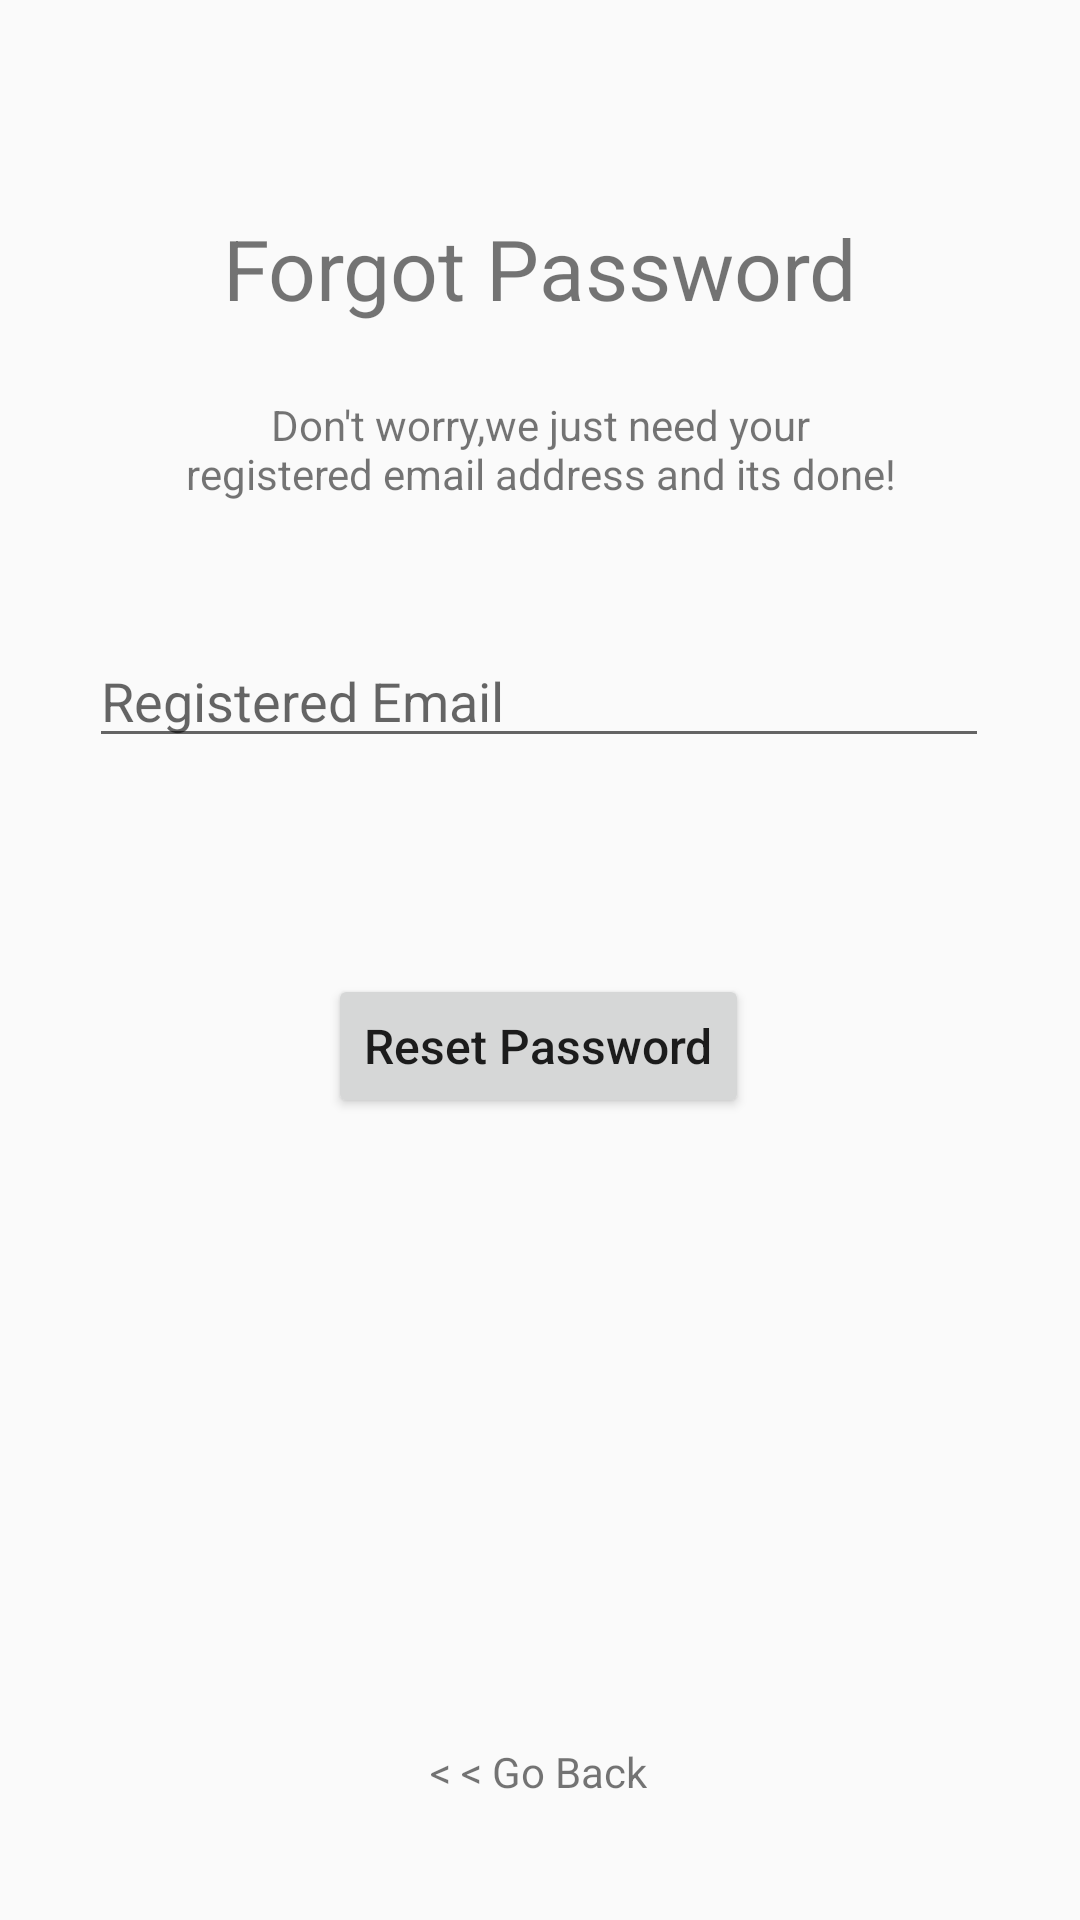

Android layout source for this screen:
<!-- AndroidManifest.xml: application theme AppTheme -->
<!-- res/layout/activity_forgot_password.xml -->
<?xml version="1.0" encoding="utf-8"?>
<androidx.constraintlayout.widget.ConstraintLayout xmlns:android="http://schemas.android.com/apk/res/android"
    xmlns:app="http://schemas.android.com/apk/res-auto"
    xmlns:tools="http://schemas.android.com/tools"
    android:layout_width="match_parent"
    android:layout_height="match_parent"
    tools:context=".ForgotPassword">

    <TextView
        android:id="@+id/textView2"
        android:layout_width="wrap_content"
        android:layout_height="wrap_content"
        android:layout_marginBottom="532dp"
        android:text="Forgot Password"
        android:textSize="28sp"
        app:layout_constraintBottom_toBottomOf="parent"
        app:layout_constraintEnd_toEndOf="parent"
        app:layout_constraintStart_toStartOf="parent" />

    <TextView
        android:id="@+id/textView3"
        android:layout_width="wrap_content"
        android:layout_height="wrap_content"

        android:layout_marginTop="24dp"
        android:width="245dp"
        android:text="Don't worry,we just need your registered email address and its done!"
        android:textAlignment="center"
        app:layout_constraintEnd_toEndOf="parent"
        app:layout_constraintStart_toStartOf="parent"
        app:layout_constraintTop_toBottomOf="@+id/textView2" />

    <EditText
        android:id="@+id/Forgot_password_email"
        android:layout_width="300dp"
        android:layout_height="wrap_content"
        android:layout_marginTop="44dp"
        android:ems="10"
        android:hint="Registered Email"
        android:inputType="textEmailAddress"
        app:layout_constraintEnd_toEndOf="parent"
        app:layout_constraintHorizontal_bias="0.495"
        app:layout_constraintStart_toStartOf="parent"
        app:layout_constraintTop_toBottomOf="@+id/textView3" />

    <Button
        android:id="@+id/reset_password_btn"
        android:layout_width="wrap_content"
        android:layout_height="wrap_content"

        android:layout_marginTop="72dp"
        android:text="Reset Password"
        android:textAllCaps="false"
        android:textSize="16sp"
        app:layout_constraintBottom_toBottomOf="parent"
        app:layout_constraintEnd_toEndOf="parent"
        app:layout_constraintHorizontal_bias="0.498"
        app:layout_constraintStart_toStartOf="parent"
        app:layout_constraintTop_toBottomOf="@+id/Forgot_password_email"
        app:layout_constraintVertical_bias="0.0" />

    <TextView
        android:id="@+id/forgot_password_goback"
        android:layout_width="wrap_content"
        android:layout_height="wrap_content"
        android:layout_marginBottom="40dp"
        android:text="&lt; &lt; Go Back"
        app:layout_constraintBottom_toBottomOf="parent"
        app:layout_constraintEnd_toEndOf="parent"
        app:layout_constraintHorizontal_bias="0.498"
        app:layout_constraintStart_toStartOf="parent" />

    <LinearLayout
        android:id="@+id/forgot_password_email_linearLayout"
        android:layout_width="wrap_content"
        android:layout_height="wrap_content"
        android:layout_marginStart="16dp"
        android:layout_marginEnd="16dp"
        android:orientation="horizontal"
        app:layout_constraintBottom_toTopOf="@+id/reset_password_btn"
        app:layout_constraintEnd_toEndOf="parent"
        app:layout_constraintStart_toStartOf="parent"
        app:layout_constraintTop_toBottomOf="@+id/Forgot_password_email">

        <TextView
            android:id="@+id/Success_email_text"
            android:layout_width="wrap_content"
            android:layout_height="wrap_content"
            android:visibility="gone"
            android:text="Recovery email sent successfully! check your Inbox."
            android:textColor="#11a10c" />
    </LinearLayout>

    <ProgressBar
        android:id="@+id/forgot_password_progressBar"
        style="?android:attr/progressBarStyleHorizontal"
        android:layout_width="75dp"
        android:layout_height="wrap_content"
        android:layout_marginTop="8dp"
        android:indeterminate="true"
        android:visibility="gone"
        android:theme="@style/mailProgressBar"
        app:layout_constraintEnd_toEndOf="@+id/forgot_password_email_linearLayout"
        app:layout_constraintHorizontal_bias="0.498"
        app:layout_constraintStart_toStartOf="@+id/forgot_password_email_linearLayout"
        app:layout_constraintTop_toBottomOf="@+id/forgot_password_email_linearLayout" />

    <ImageView
        android:id="@+id/imageView3"
        android:layout_width="130dp"
        android:layout_height="130dp"
        app:layout_constraintBottom_toTopOf="@+id/textView2"
        app:layout_constraintEnd_toEndOf="parent"
        app:layout_constraintStart_toStartOf="parent"
        app:layout_constraintTop_toTopOf="parent"
        app:srcCompat="@drawable/forgotpasswordimg" />

</androidx.constraintlayout.widget.ConstraintLayout>
<!-- resources referenced by this layout -->
<resources>
  <style name="mailProgressBar" parent="Theme.AppCompat.Light.NoActionBar">
          
          <item name="colorPrimary">#ff12b6</item>
          <item name="colorPrimaryDark">#2e0854</item>
          <item name="colorAccent">#00bfff</item>
      </style>
  <style name="AppTheme" parent="Theme.AppCompat.Light.NoActionBar">
          
          <item name="colorPrimary">#ff12b6</item>
          <item name="colorPrimaryDark">#2e0854</item>
          <item name="colorAccent">#f2e712</item>
      </style>
</resources>
